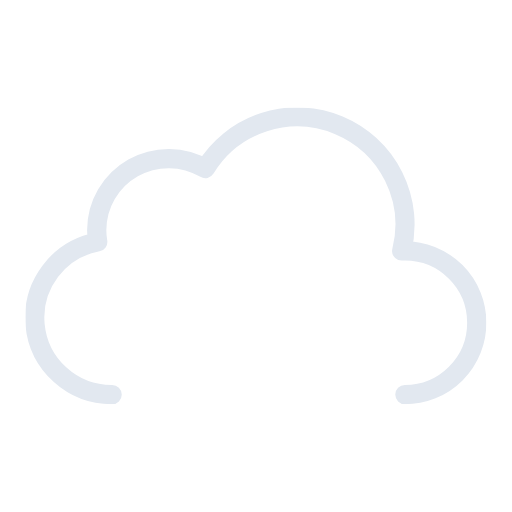
t = 0.00 s
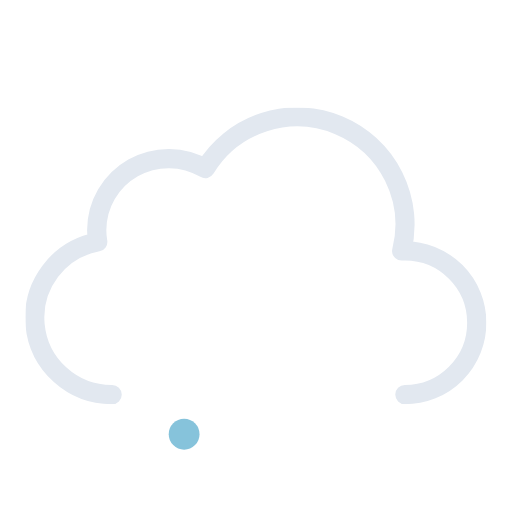
t = 0.25 s
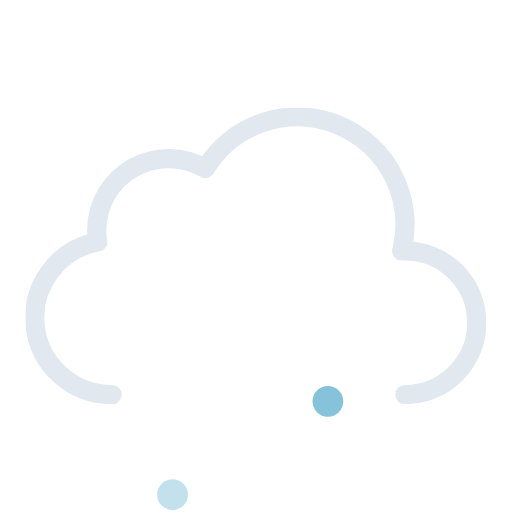
t = 0.50 s
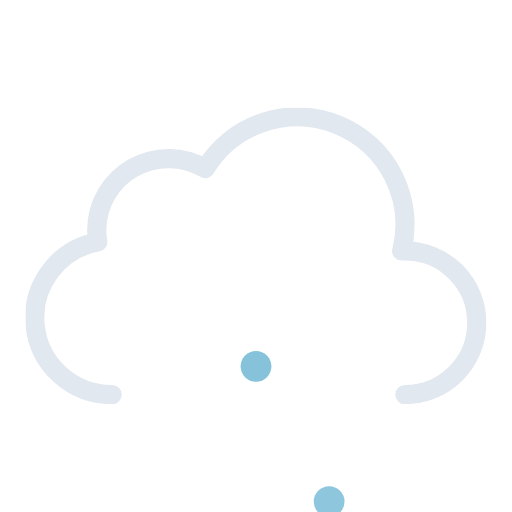
t = 0.75 s
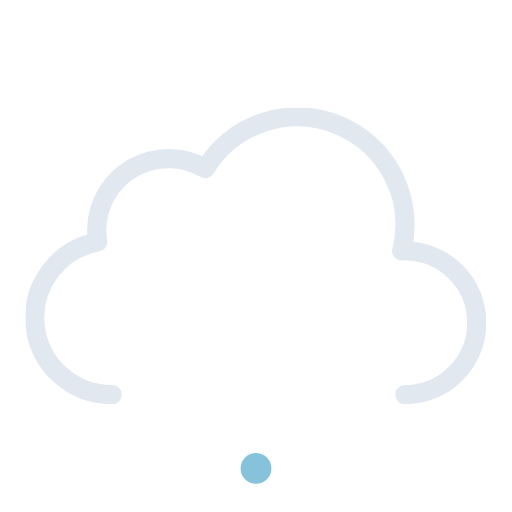
t = 1.00 s
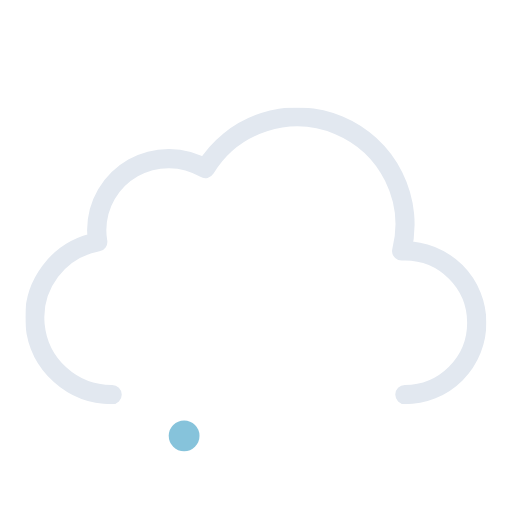
t = 1.25 s

The animated SVG that drew these frames (rendered in a browser with its animation timeline set to each time). Animation: 6 SMIL elements (animate=3,animateTransform=3); one cycle of 1.25 s.

<svg xmlns="http://www.w3.org/2000/svg" xmlns:xlink="http://www.w3.org/1999/xlink" viewBox="56.556 56.556 398.889 398.889"><defs><symbol id="a" viewBox="0 0 359 231"><path fill="none" stroke="#e2e8f0" stroke-linecap="round" stroke-linejoin="round" stroke-width="15" d="M295.5 223.5a56 56 0 000-112l-2.5.1a83.9 83.9 0 00-153-64.2 56 56 0 00-84.6 48.1 56.6 56.6 0 00.8 9 60 60 0 0011.2 119"/></symbol><symbol id="b" overflow="visible" viewBox="0 0 136 24"><path fill="#86c3db" d="M12 0a12 12 0 1012 12A12 12 0 0012 0Z" opacity="0"><animateTransform id="x1" additive="sum" attributeName="transform" begin="0s; x1.end+.42s" dur=".58s" keyTimes="0; .71; 1" type="translate" values="0 -46; 0 86; -18 74"/><animate id="y1" attributeName="opacity" begin="0s; y1.end+.42s" dur=".58s" keyTimes="0; .14; .71; 1" values="0; 1; 1; 0"/></path><path fill="#86c3db" d="M68 0a12 12 0 1012 12A12 12 0 0068 0Z" opacity="0"><animateTransform id="x2" additive="sum" attributeName="transform" begin=".67s; x2.end+.42s" dur=".58s" keyTimes="0; .71; 1" type="translate" values="0 -46; 0 86; 0 74"/><animate id="y2" attributeName="opacity" begin=".67s; y2.end+.42s" dur=".58s" keyTimes="0; .14; .71; 1" values="0; 1; 1; 0"/></path><path fill="#86c3db" d="M124 0a12 12 0 1012 12 12 12 0 00-12-12Z" opacity="0"><animateTransform id="x3" additive="sum" attributeName="transform" begin=".33s; x3.end+.42s" dur=".58s" keyTimes="0; .71; 1" type="translate" values="0 -46; 0 86; 18 74"/><animate id="y3" attributeName="opacity" begin=".33s; y3.end+.42s" dur=".58s" keyTimes="0; .14; .71; 1" values="0; 1; 1; 0"/></path></symbol></defs><use xlink:href="#a" width="359" height="231" transform="translate(76.5 140.5)"/><use xlink:href="#b" width="136" height="24" transform="translate(188 350)"/></svg>
